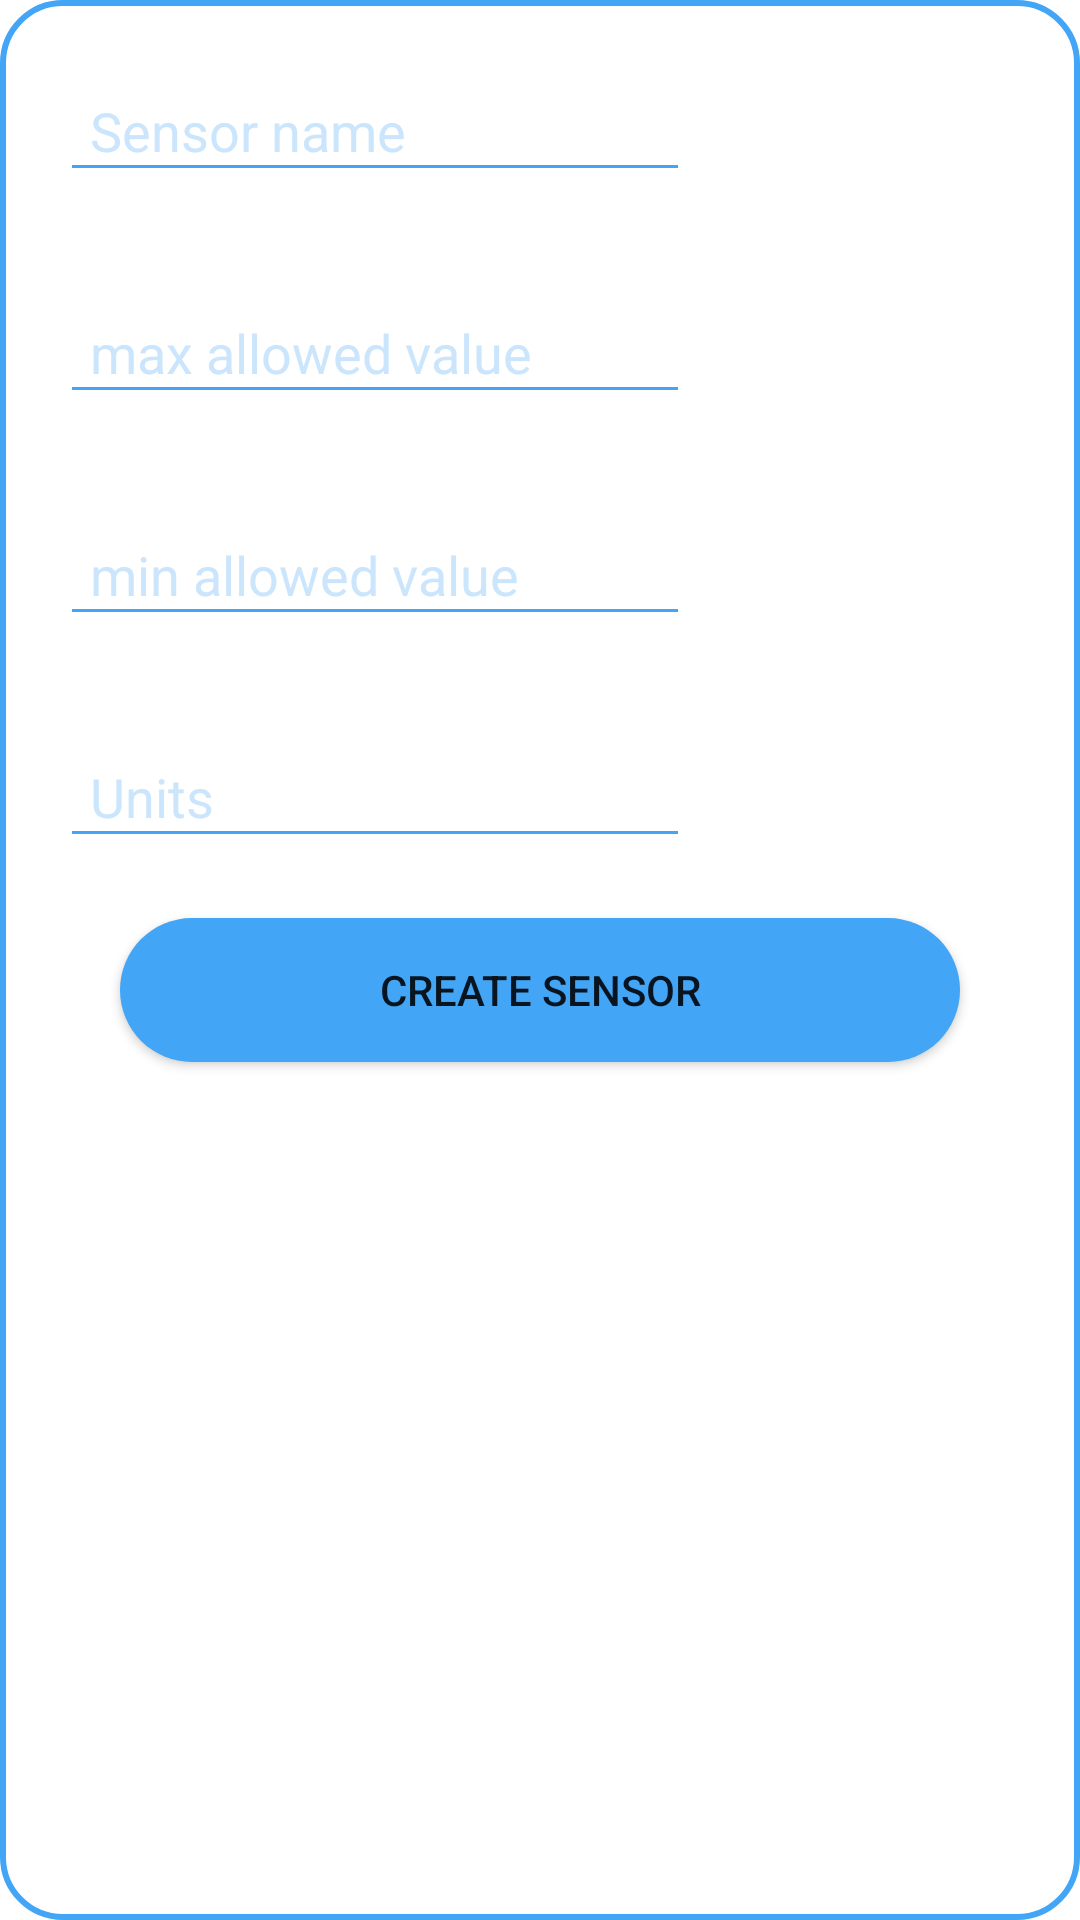

The Android layout XML behind this screen, and the referenced resources:
<!-- AndroidManifest.xml: application theme Theme.FishCare -->
<!-- res/layout/popup_layout.xml -->
<?xml version="1.0" encoding="utf-8"?>
<androidx.constraintlayout.widget.ConstraintLayout xmlns:android="http://schemas.android.com/apk/res/android"
    xmlns:app="http://schemas.android.com/apk/res-auto"
    android:layout_width="match_parent"
    android:layout_height="match_parent"
    android:background="@drawable/custom_border">

    <EditText
        android:id="@+id/sensorName"
        android:layout_width="0dp"
        android:layout_height="wrap_content"
        android:layout_marginStart="20dp"
        android:layout_marginTop="20dp"
        android:layout_marginEnd="20dp"
        android:backgroundTint="@color/blue_400"
        android:ems="10"
        android:hint="Sensor name"
        android:inputType="text"
        android:minHeight="44dp"
        android:paddingStart="10dp"
        android:paddingEnd="10dp"
        android:textColor="@color/blue_400"
        android:textColorHint="@color/blue_400_gray_friend"
        app:layout_constraintEnd_toEndOf="@+id/linearLayout"
        app:layout_constraintStart_toStartOf="@+id/linearLayout"
        app:layout_constraintTop_toTopOf="@+id/linearLayout" />

    <EditText
        android:id="@+id/maxAllowedSensorValue"
        android:layout_width="0dp"
        android:layout_height="wrap_content"
        android:layout_marginStart="20dp"
        android:layout_marginTop="30dp"
        android:layout_marginEnd="20dp"
        android:ems="10"
        android:hint="max allowed value"
        android:inputType="numberDecimal"
        android:minHeight="44dp"
        android:paddingStart="10dp"
        android:paddingEnd="10dp"
        android:backgroundTint="@color/blue_400"
        android:textColorHint="@color/blue_400_gray_friend"
        android:textColor="@color/blue_400"
        app:layout_constraintEnd_toEndOf="@+id/linearLayout"
        app:layout_constraintStart_toStartOf="@+id/linearLayout"
        app:layout_constraintTop_toBottomOf="@+id/sensorName" />

    <EditText
        android:id="@+id/minAllowedSensorValue"
        android:layout_width="0dp"
        android:layout_height="wrap_content"
        android:layout_marginStart="20dp"
        android:layout_marginTop="30dp"
        android:layout_marginEnd="20dp"
        android:ems="10"
        android:hint="min allowed value"
        android:inputType="numberDecimal"
        android:minHeight="44dp"
        android:paddingStart="10dp"
        android:paddingEnd="10dp"
        android:backgroundTint="@color/blue_400"
        android:textColorHint="@color/blue_400_gray_friend"
        android:textColor="@color/blue_400"
        app:layout_constraintEnd_toEndOf="@+id/linearLayout"
        app:layout_constraintStart_toStartOf="@+id/linearLayout"
        app:layout_constraintTop_toBottomOf="@+id/maxAllowedSensorValue" />


    <EditText
        android:id="@+id/sensorUnits"
        android:layout_width="0dp"
        android:layout_height="wrap_content"
        android:layout_marginStart="20dp"
        android:layout_marginTop="30dp"
        android:layout_marginEnd="20dp"
        android:backgroundTint="@color/blue_400"
        android:ems="10"
        android:hint="Units"
        android:minHeight="44dp"
        android:paddingStart="10dp"
        android:paddingEnd="10dp"
        android:textColor="@color/blue_400"
        android:textColorHint="@color/blue_400_gray_friend"
        app:layout_constraintEnd_toEndOf="@+id/linearLayout"
        app:layout_constraintStart_toStartOf="@+id/linearLayout"
        app:layout_constraintTop_toBottomOf="@+id/minAllowedSensorValue" />

    <Button
        android:id="@+id/addSensorButton"
        android:layout_width="0dp"
        android:layout_height="wrap_content"
        android:layout_marginStart="20dp"
        android:layout_marginTop="20dp"
        android:layout_marginEnd="20dp"
        android:background="@drawable/rounded_buton"
        android:backgroundTint="@color/blue_400"
        android:text="Create Sensor"
        app:iconTint="#FFFFFF"
        app:layout_constraintEnd_toEndOf="parent"
        app:layout_constraintStart_toStartOf="parent"
        app:layout_constraintTop_toBottomOf="@+id/sensorUnits" />

</androidx.constraintlayout.widget.ConstraintLayout>
<!-- resources referenced by this layout -->
<resources>
  <color name="blue_400">#42a5f5</color>
  <color name="blue_400_gray_friend">#8098CDF9</color>
  <!-- drawable custom_border (drawable) -->
  <?xml version="1.0" encoding="utf-8"?>
  <shape xmlns:android="http://schemas.android.com/apk/res/android" android:shape="rectangle">
      <corners android:radius="20dp"/>
      <padding android:left="20dp" android:right="20dp" android:top="20dp" android:bottom="20dp"/>
      <solid android:color="#FFFFFF"/>
      <stroke android:width="2dip" android:color="@color/blue_400" />
  </shape>
  <!-- drawable rounded_buton (drawable) -->
  <?xml version="1.0" encoding="utf-8"?>
  <ripple xmlns:android="http://schemas.android.com/apk/res/android" android:color="@color/white">
      <item>
          <shape android:shape="rectangle">
              <solid android:color="@color/blue_400"/>
              <corners android:radius="32dp"/>
          </shape>
      </item>
  </ripple>
  <style name="Theme.FishCare" parent="Theme.MaterialComponents.DayNight.NoActionBar">
          
          <item name="colorPrimary">@color/blue_400</item>
          <item name="colorPrimaryVariant">@color/blue_400_light</item>
          
          <item name="colorPrimaryDark">@color/blue_400_dark</item>
          <item name="colorOnPrimary">@color/white</item>
          
          <item name="colorSecondary">@color/blue_400_light</item>
          <item name="colorSecondaryVariant">@color/blue_400_dark</item>
          <item name="colorOnSecondary">@color/black</item>
          
          <item name="android:statusBarColor" tools:targetApi="l">?attr/colorPrimaryDark</item>
          
      </style>
  <color name="white">#FFFFFFFF</color>
  <color name="blue_400_light">#80d6ff</color>
  <color name="blue_400_dark">#0077c2</color>
  <color name="black">#FF000000</color>
</resources>
